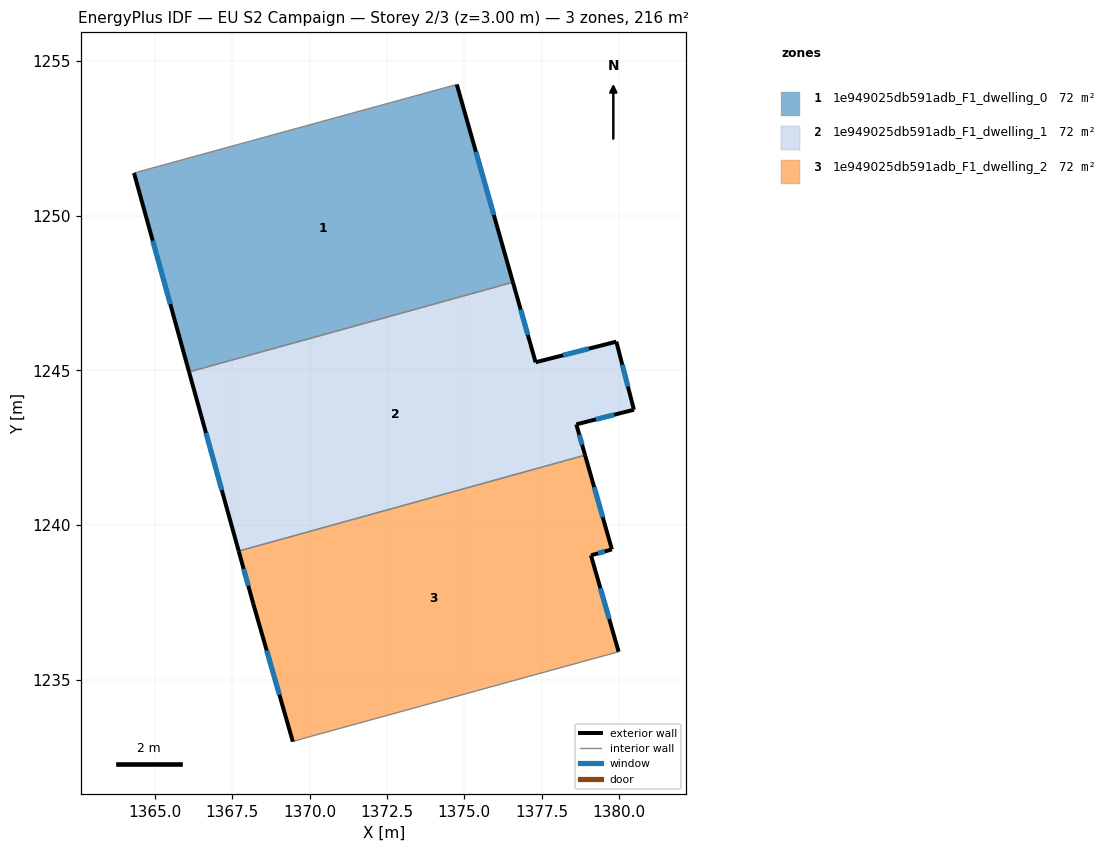
=== STOREY PLAN SPEC (per zone: floor XY polygon, exterior-wall plan segments, windows/doors) ===
zone 1: 1e949025db591adb_F1_dwelling_0  (72.1 m²)
  floor: (1374.76, 1254.24) (1376.57, 1247.85) (1366.11, 1244.95) (1364.33, 1251.38)
  exterior wall: (1364.33, 1251.38) – (1366.11, 1244.95)  [6.7 m]
    window: (1364.94, 1249.19) – (1365.50, 1247.14)  [2.0 m²]
  exterior wall: (1376.57, 1247.85) – (1374.76, 1254.24)  [6.6 m]
    window: (1375.96, 1250.02) – (1375.38, 1252.06)  [2.0 m²]
  interior walls: 2
zone 2: 1e949025db591adb_F1_dwelling_1  (72.1 m²)
  floor: (1379.91, 1245.93) (1380.48, 1243.73) (1378.62, 1243.26) (1378.90, 1242.26) (1367.71, 1239.16) (1366.11, 1244.95) (1376.57, 1247.85) (1377.30, 1245.26)
  exterior wall: (1379.91, 1245.93) – (1377.31, 1245.26)  [2.7 m]
    window: (1379.03, 1245.70) – (1378.19, 1245.49)  [0.8 m²]
  exterior wall: (1380.48, 1243.73) – (1379.91, 1245.93)  [2.3 m]
    window: (1380.29, 1244.48) – (1380.11, 1245.18)  [0.7 m²]
  exterior wall: (1378.62, 1243.26) – (1380.48, 1243.73)  [1.9 m]
    window: (1379.25, 1243.42) – (1379.85, 1243.57)  [0.6 m²]
  exterior wall: (1378.90, 1242.26) – (1378.62, 1243.26)  [1.0 m]
    window: (1378.81, 1242.60) – (1378.72, 1242.92)  [0.3 m²]
  exterior wall: (1366.11, 1244.95) – (1367.71, 1239.16)  [6.0 m]
    window: (1366.65, 1242.98) – (1367.17, 1241.13)  [1.8 m²]
  exterior wall: (1377.31, 1245.26) – (1376.57, 1247.85)  [2.7 m]
    window: (1377.06, 1246.14) – (1376.82, 1246.97)  [0.8 m²]
  interior walls: 2
zone 3: 1e949025db591adb_F1_dwelling_2  (72.1 m²)
  floor: (1378.90, 1242.26) (1379.77, 1239.22) (1379.09, 1239.03) (1379.99, 1235.91) (1369.74, 1233.09) (1369.46, 1233.01) (1368.18, 1237.47) (1367.71, 1239.16)
  exterior wall: (1368.18, 1237.47) – (1369.46, 1233.01)  [4.6 m]
    window: (1368.62, 1235.95) – (1369.03, 1234.52)  [1.4 m²]
  exterior wall: (1367.71, 1239.16) – (1368.18, 1237.47)  [1.8 m]
    window: (1367.87, 1238.59) – (1368.02, 1238.04)  [0.5 m²]
  exterior wall: (1379.77, 1239.22) – (1378.90, 1242.26)  [3.2 m]
    window: (1379.48, 1240.25) – (1379.20, 1241.23)  [1.0 m²]
  exterior wall: (1379.09, 1239.03) – (1379.77, 1239.22)  [0.7 m]
    window: (1379.32, 1239.09) – (1379.54, 1239.15)  [0.2 m²]
  exterior wall: (1379.99, 1235.91) – (1379.09, 1239.03)  [3.2 m]
    window: (1379.68, 1236.97) – (1379.40, 1237.97)  [1.0 m²]
  interior walls: 3

=== DERIVED (storey summary) ===
Building: EU S2 Campaign
Storey: 2 of 3  (floor level z = 3.00 m)
Storey gross floor area: 216.3 m²
Zones on this storey: 3
  - 1e949025db591adb_F1_dwelling_0: floor 72.1 m²; exterior wall 13.3 m (39.9 m²); 2 window(s) 4.1 m²; WWR 10.2%
  - 1e949025db591adb_F1_dwelling_1: floor 72.1 m²; exterior wall 16.6 m (49.8 m²); 6 window(s) 5.1 m²; WWR 10.2%
  - 1e949025db591adb_F1_dwelling_2: floor 72.1 m²; exterior wall 13.5 m (40.5 m²); 5 window(s) 4.1 m²; WWR 10.2%
Zone adjacency (shared interzone walls):
  - 1e949025db591adb_F1_dwelling_0 ↔ 1e949025db591adb_F1_dwelling_1
  - 1e949025db591adb_F1_dwelling_1 ↔ 1e949025db591adb_F1_dwelling_2